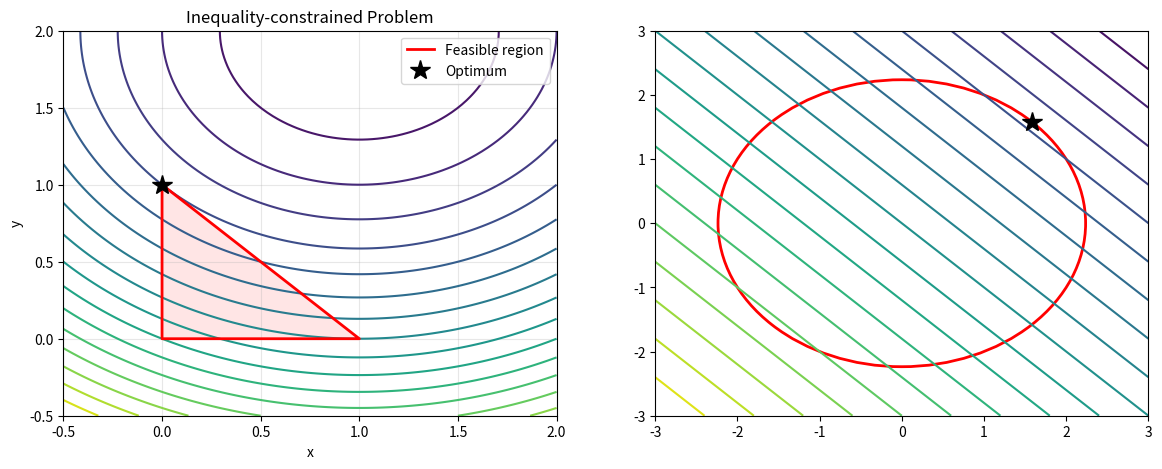

Reproduce this figure in Python. (Note: this script raises an exception after producing the figure.)
import numpy as np
from scipy.optimize import minimize, LinearConstraint, Bounds
import matplotlib.pyplot as plt

def main():
    print("=" * 60)
    print("CONSTRAINED OPTIMIZATION")
    print("=" * 60)

    print("\n--- Equality-constrained: Lagrange Multipliers ---")
    f = lambda x: x[0]**2 + x[1]**2
    cons_eq = {'type': 'eq', 'fun': lambda x: x[0] + x[1] - 1}
    result = minimize(f, x0=[0, 0], constraints=cons_eq)
    print(f"min x²+y² s.t. x+y=1")
    print(f"  Solution: x={result.x}")
    print(f"  f(x) = {result.fun:.6f} (expected: 0.25)")

    print(f"\n--- Inequality-constrained: KKT ---")
    f2 = lambda x: (x[0] - 1)**2 + (x[1] - 2)**2
    constraints = [
        {'type': 'ineq', 'fun': lambda x: 1 - x[0] - x[1]},
        {'type': 'ineq', 'fun': lambda x: x[0]},
        {'type': 'ineq', 'fun': lambda x: x[1]},
    ]
    result2 = minimize(f2, x0=[0, 0], constraints=constraints, method='SLSQP')
    print(f"min (x-1)²+(y-2)² s.t. x+y≤1, x≥0, y≥0")
    print(f"  Solution: x={result2.x}")
    print(f"  f(x) = {result2.fun:.6f}")

    print(f"\n--- KKT Residual Check ---")
    x_star = result2.x
    lam = result2.get('constr_violation', [0])
    print(f"  Stationarity: ∇f = {np.array([2*(x_star[0]-1), 2*(x_star[1]-2)])}")
    print(f"  Primal feasible: x+y-1 = {x_star[0] + x_star[1] - 1:.6f}")
    print(f"  Complementarity: μⱼhⱼ(x) = {result2.fun:.6f}")

    print(f"\n--- Interior Point Method ---")
    result_ip = minimize(f2, x0=[0, 0], constraints=constraints, method='trust-constr')
    print(f"  Trust-constr: x={result_ip.x}, f={result_ip.fun:.6f}")

    print(f"\n--- Convex vs Non-convex Constraints ---")
    f3 = lambda x: x[0]**2 + x[1]**2
    cons_nonconvex = {'type': 'ineq', 'fun': lambda x: 0.5 - np.sin(x[0] * x[1])}
    result3 = minimize(f3, x0=[1, 1], constraints=cons_nonconvex, method='SLSQP')
    print(f"min x²+y² s.t. sin(xy) ≤ 0.5")
    print(f"  Solution: x={result3.x}, f={result3.fun:.6f}")

    print(f"\n--- Multiple Constraints ---")
    f4 = lambda x: -x[0] - x[1]
    constraints4 = [
        {'type': 'ineq', 'fun': lambda x: 5 - x[0]**2 - x[1]**2},
        {'type': 'ineq', 'fun': lambda x: x[0]},
        {'type': 'ineq', 'fun': lambda x: x[1]},
    ]
    result4 = minimize(f4, x0=[1, 1], constraints=constraints4, method='SLSQP')
    print(f"max x+y s.t. x²+y² ≤ 5, x,y ≥ 0")
    print(f"  Solution: x={result4.x}, f={-result4.fun:.6f} (expected ≈ 3.16)")

    fig, axes = plt.subplots(1, 2, figsize=(14, 5))
    xs = np.linspace(-0.5, 2, 100)
    ys = np.linspace(-0.5, 2, 100)
    X, Y = np.meshgrid(xs, ys)
    Z_f2 = (X - 1)**2 + (Y - 2)**2
    axes[0].contour(X, Y, Z_f2, levels=20, cmap='viridis')
    axes[0].plot([0, 0, 1, 0], [1, 0, 0, 1], 'r-', linewidth=2, label='Feasible region')
    axes[0].fill([0, 0, 1, 0], [1, 0, 0, 1], 'r', alpha=0.1)
    axes[0].plot(result2.x[0], result2.x[1], 'k*', markersize=15, label='Optimum')
    axes[0].set_xlabel('x'); axes[0].set_ylabel('y')
    axes[0].set_title('Inequality-constrained Problem')
    axes[0].legend(); axes[0].grid(True, alpha=0.3)
    axes[0].set_xlim(-0.5, 2); axes[0].set_ylim(-0.5, 2)

    xs2 = np.linspace(-3, 3, 100)
    X2, Y2 = np.meshgrid(xs2, xs2)
    Z_f4 = -X2 - Y2
    axes[1].contour(X2, Y2, Z_f4, levels=20, cmap='viridis')
    circle = plt.Circle((0, 0), np.sqrt(5), fill=False, color='r', linewidth=2, label='x²+y² ≤ 5')
    axes[1].add_patch(circle)
    axes[1].plot(result4.x[0], result4.x[1], 'k*', markersize=15, label='Optimum')
    axes[1].fill_between([0, np.sqrt(5)], 0, np.sqrt(5 - np.linspace(0, 5, 100)**2), alpha=0.1, color='r')
    axes[1].set_xlabel('x'); axes[1].set_ylabel('y')
    axes[1].set_title('Constrained Maximization')
    axes[1].legend(); axes[1].grid(True, alpha=0.3)
    axes[1].set_aspect('equal')
    plt.tight_layout()
    plt.savefig('../../assets/phase02/13_constrained_optimization.png', dpi=100)
    print(f"\nPlot saved to /tmp/13_constrained_optimization.png")

if __name__ == "__main__":
    main()
